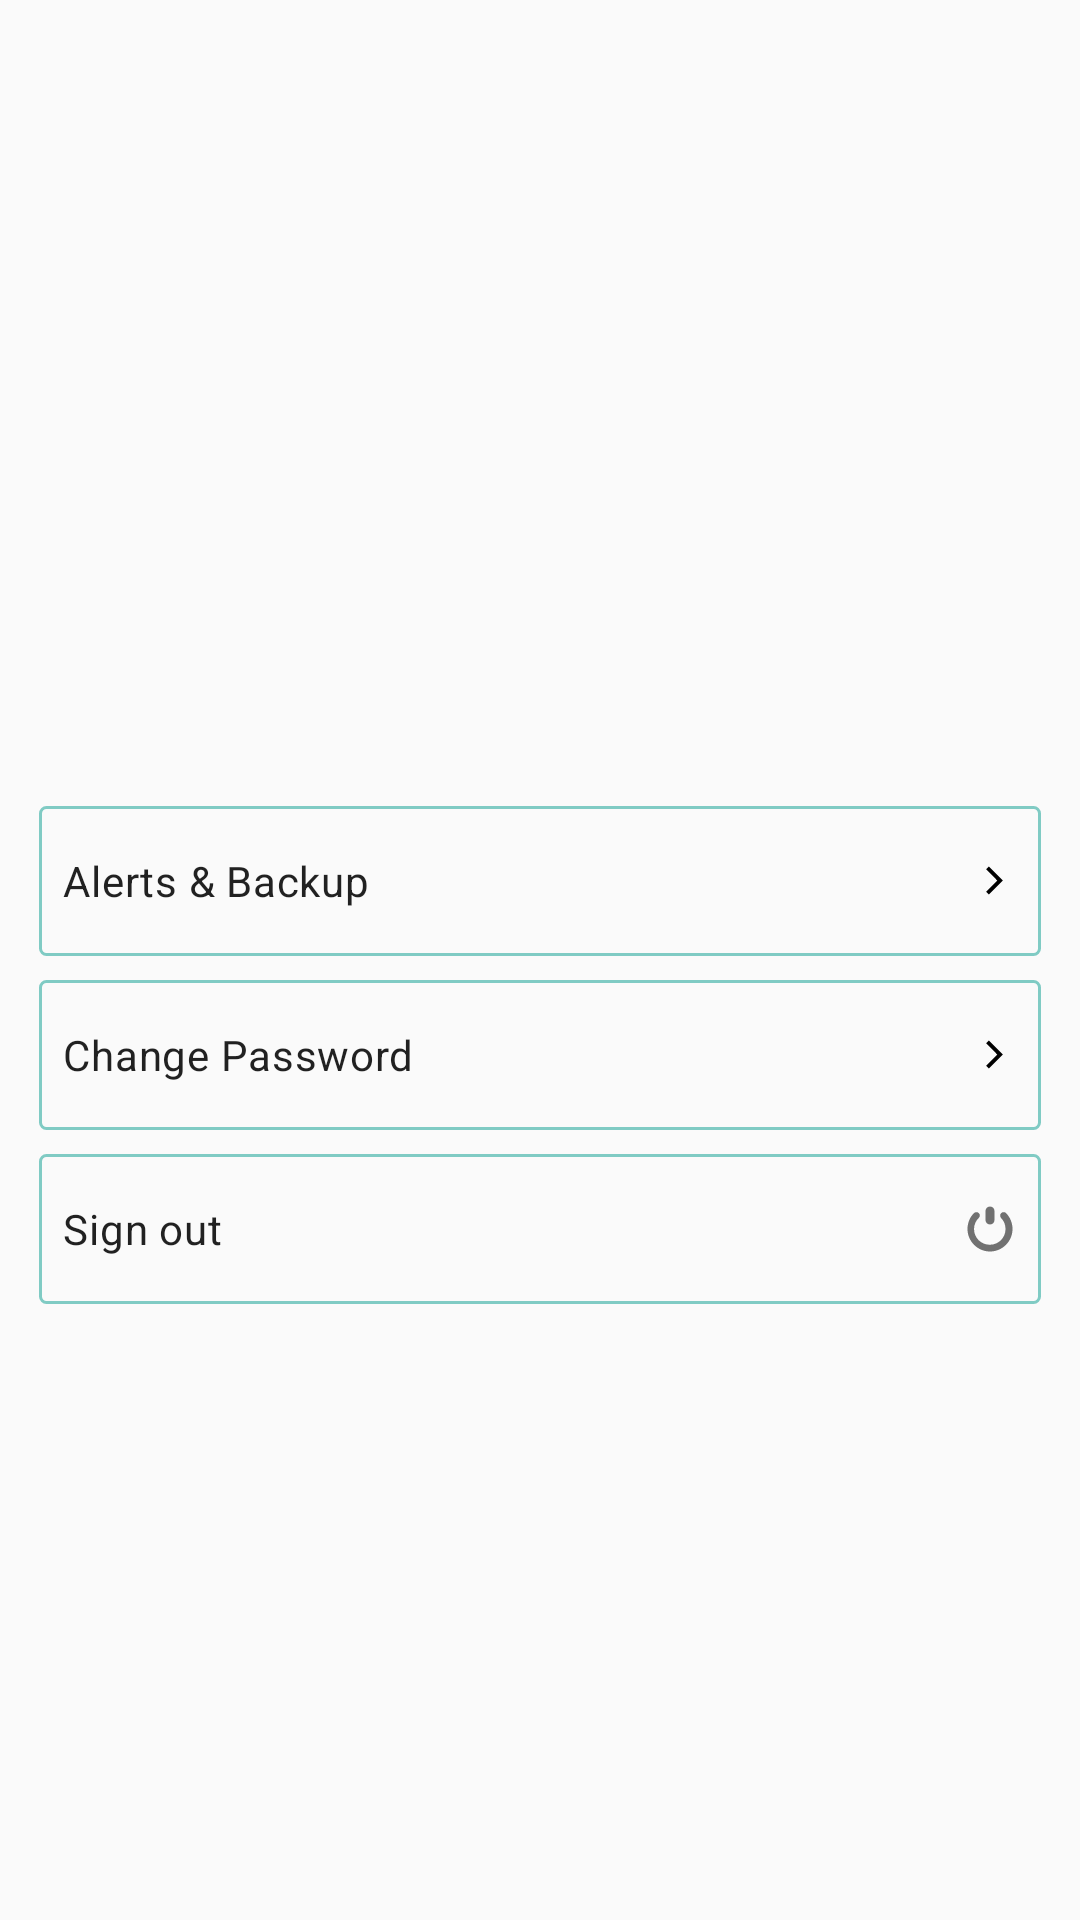

Here is an Android app screen rendered from its layout file. Give the layout XML and the strings, colors and styles it references.
<!-- AndroidManifest.xml: application theme AppTheme -->
<!-- res/layout/fragment_settings.xml -->
<?xml version="1.0" encoding="utf-8"?>
<android.support.constraint.ConstraintLayout
  xmlns:android="http://schemas.android.com/apk/res/android"
  xmlns:app="http://schemas.android.com/apk/res-auto"
  xmlns:tools="http://schemas.android.com/tools"
  android:layout_width="match_parent"
  android:layout_height="match_parent"
  android:padding="@dimen/dimen_five_dp"
  >

  <android.support.constraint.Guideline
    android:id="@+id/guideline"
    android:layout_width="wrap_content"
    android:layout_height="wrap_content"
    android:orientation="horizontal"
    app:layout_constraintGuide_begin="60dp"/>

  <View
    android:id="@+id/iv_background"
    android:layout_width="@dimen/dimen_onefifty_dp"
    android:layout_height="@dimen/dimen_onefifty_dp"
    android:background="@drawable/account_iv_bg"
    app:layout_constraintEnd_toStartOf="parent"
    app:layout_constraintStart_toEndOf="parent"
    app:layout_constraintTop_toBottomOf="@id/guideline"/>

  <ImageView
    android:id="@+id/profile_iv"
    android:layout_width="56dp"
    android:layout_height="56dp"
    android:contentDescription="@string/account_content"
    android:src="@drawable/ic_account"
    android:tint="@color/colorAccent"
    app:layout_constraintBottom_toTopOf="@id/iv_background"
    app:layout_constraintEnd_toStartOf="@id/iv_background"
    app:layout_constraintStart_toEndOf="@id/iv_background"
    app:layout_constraintTop_toBottomOf="@id/iv_background"
    />

  <TextView
    android:id="@+id/tv_sett_name"
    android:layout_width="match_parent"
    android:layout_height="wrap_content"
    android:layout_marginTop="@dimen/dimen_eight_dp"
    android:gravity="center"
    android:textAppearance="@style/TextAppearance.MaterialComponents.Body1"
    app:layout_constraintTop_toBottomOf="@id/iv_background"
    tools:text="Ahmed Ibrahim"
    />

  <TextView
    android:id="@+id/tv_sett_activity"
    style="@style/SettingsTextView"
    android:text="@string/frag_setting_activity"
    android:layout_marginTop="@dimen/dimen_twentyfour_dp"
    app:layout_constraintEnd_toEndOf="parent"
    app:layout_constraintStart_toStartOf="parent"
    app:layout_constraintTop_toBottomOf="@id/tv_sett_name"
    />

  <TextView
    android:id="@+id/tv_sett_password"
    style="@style/SettingsTextView"
    android:text="@string/change_password_str"
    app:layout_constraintEnd_toEndOf="parent"
    app:layout_constraintStart_toStartOf="parent"
    app:layout_constraintTop_toBottomOf="@id/tv_sett_activity"
    />

  <TextView
    android:id="@+id/tv_sett_signout"
    style="@style/SettingsTextView"
    android:drawableEnd="@drawable/ic_logout"
    android:text="@string/log_out"
    app:layout_constraintEnd_toEndOf="parent"
    app:layout_constraintStart_toStartOf="parent"
    app:layout_constraintTop_toBottomOf="@id/tv_sett_password"
    />

</android.support.constraint.ConstraintLayout>
<!-- resources referenced by this layout -->
<resources>
  <color name="colorAccent">#80CBC4</color>
  <dimen name="dimen_eight_dp">8dp</dimen>
  <dimen name="dimen_five_dp">5dp</dimen>
  <dimen name="dimen_onefifty_dp">150dp</dimen>
  <dimen name="dimen_twentyfour_dp">24dp</dimen>
  <!-- drawable account_iv_bg (drawable) -->
  <?xml version="1.0" encoding="utf-8"?>
  <shape xmlns:android="http://schemas.android.com/apk/res/android"
    android:shape="oval"
    >
  
    <stroke
      android:width="@dimen/dimen_one_dp"
      android:color="@color/colorAccent"
      />
  
    <size
      android:width="@dimen/dimen_fifty_dp"
      android:height="@dimen/dimen_fifty_dp"
      />
  
  
  </shape>
  <!-- drawable ic_account (drawable) -->
  <vector android:height="24dp"
    android:viewportHeight="25"
    android:viewportWidth="25"
    android:width="24dp"
    xmlns:android="http://schemas.android.com/apk/res/android">
    <path
      android:fillColor="#000000"
      android:fillType="evenOdd"
      android:pathData="M12.5,12C15.5376,12 18,9.5376 18,6.5C18,3.4624 15.5376,1 12.5,1C9.4624,1 7,3.4624 7,6.5C7,9.5376 9.4624,12 12.5,12L12.5,12ZM25,24L25,24L25,24L0,24C0.7464,17.8037 6.0582,13 12.5,13C18.9418,13 24.2536,17.8037 25,24L25,24Z"
      android:strokeColor="#00000000"
      android:strokeWidth="1"/>
  </vector>
  <!-- drawable ic_logout (drawable) -->
  <vector xmlns:android="http://schemas.android.com/apk/res/android"
    android:autoMirrored="true"
    android:height="18dp"
    android:viewportHeight="24"
    android:viewportWidth="24"
    android:width="18dp">
    <path
      android:fillColor="#717171"
      android:pathData="M12,10c1.1,0 2,-0.9 2,-2V4c0,-1.1 -0.9,-2 -2,-2s-2,0.9 -2,2v4C10,9.1 10.9,10 12,10z"/>
    <path
      android:fillColor="#717171"
      android:pathData="M19.1,4.9L19.1,4.9c-0.3,-0.3 -0.6,-0.4 -1.1,-0.4c-0.8,0 -1.5,0.7 -1.5,1.5c0,0.4 0.2,0.8 0.4,1.1l0,0c0,0 0,0 0,0c0,0 0,0 0,0c1.3,1.3 2,3 2,4.9c0,3.9 -3.1,7 -7,7s-7,-3.1 -7,-7c0,-1.9 0.8,-3.7 2.1,-4.9l0,0C7.3,6.8 7.5,6.4 7.5,6c0,-0.8 -0.7,-1.5 -1.5,-1.5c-0.4,0 -0.8,0.2 -1.1,0.4l0,0C3.1,6.7 2,9.2 2,12c0,5.5 4.5,10 10,10s10,-4.5 10,-10C22,9.2 20.9,6.7 19.1,4.9z"/>
  </vector>
  <string name="account_content">Account Image</string>
  <string name="change_password_str">Change Password</string>
  <string name="frag_setting_activity">Alerts &amp; Backup</string>
  <string name="log_out">Sign out</string>
  <style name="AppTheme" parent="Theme.AppCompat.Light.NoActionBar">
      
      <item name="colorPrimary">@color/colorPrimary</item>
      <item name="colorPrimaryDark">@color/colorPrimaryDark</item>
      <item name="colorAccent">@color/colorAccent</item>
      <item name="android:windowLightStatusBar">true</item>
    </style>
  <dimen name="dimen_one_dp">1dp</dimen>
  <dimen name="dimen_fifty_dp">50dp</dimen>
  <!-- drawable ic_arrow (drawable) -->
  <vector xmlns:android="http://schemas.android.com/apk/res/android"
    android:autoMirrored="true"
    android:height="15dp"
    android:viewportHeight="512"
    android:viewportWidth="512"
    android:width="15dp">
    <path
      android:fillColor="#000000"
      android:pathData="M160,128.4l32.3,-32.4l159.7,160l0,0l0,0l-159.7,160l-32.3,-32.4l127.3,-127.6z"/>
  </vector>
  <!-- drawable settings_tv_bg (drawable) -->
  <?xml version="1.0" encoding="utf-8"?>
  <shape xmlns:android="http://schemas.android.com/apk/res/android"
    android:shape="rectangle"
    >
  
    <stroke
      android:color="@color/colorAccent"
      android:width="@dimen/dimen_one_dp"
      />
  
    <size
      android:height="10dp"
      android:width="60dp"
      />
    <corners
      android:radius="@dimen/dimen_two_dp"
      />
  
  </shape>
  <color name="colorPrimary">@color/colorFakeWhite</color>
  <color name="colorPrimaryDark">@color/colorFakeWhite</color>
  <dimen name="dimen_two_dp">2dp</dimen>
  <color name="colorFakeWhite">#F8F8F8</color>
</resources>
